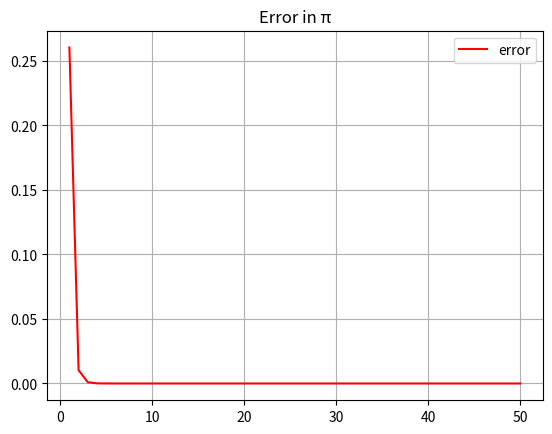

Write the Python code that produced this figure.
import numpy as np
import matplotlib.pyplot as mpl
import math

def integration(n):
    x = 0.5
    value = x / (2 * n + 1)
    return value


def binomial_series(n, x, t):
    terms = []
    terms.append(1)

    for r in range(1, t):
        coefficient = 1
        for k in range(r):
            coefficient *= (n - k)

        fact = (int(math.factorial(r)))
        coefficient /= fact
        coefficient = coefficient * np.power((-1) * np.power(x, 2), r)
        terms.append(coefficient)

    return terms


def graph(t, p):
    mpl.title("Value of π")
    mpl.axhline(y=np.pi, color="g", label="Actual π")
    mpl.plot(t, p, color="r", label="Simulated π value")

    mpl.grid()
    mpl.legend()
    mpl.show()


def graph_error(t,e):
    mpl.title("Error in π")
    # mpl.axhline(y=np.pi, color="g", label="Actual π")
    mpl.plot(t, e, color="r", label="error")

    mpl.grid()
    mpl.legend()
    mpl.show()

def compute_pi(no_of_terms):
    series_coefficient = binomial_series(0.5, 0.5, no_of_terms)
    new_series = []
    sum = 0

    for i in range(no_of_terms):
        value = series_coefficient[i] * integration(i)
        new_series.append(value)
        sum += value

    constant = np.power(3, 0.5)/8
    evaluated_pi = 12 * (sum - constant)

    return evaluated_pi
    # print(f"computed: {evaluated_pi} \nactual  : {np.pi}")


def simulate():
    pi, error_in_pi = [], []
    terms = np.linspace(1, 50, 50, dtype=int)

    for i in terms:
        pi_value = compute_pi(i)
        pi.append(pi_value)
        error_in_pi.append(pi_value - np.pi)

    # print(f"computed: {pi[-1]}")
    # print(f"computed: {error_in_pi[-1]}")
    # graph(terms, pi)
    graph_error(terms,error_in_pi)

simulate()